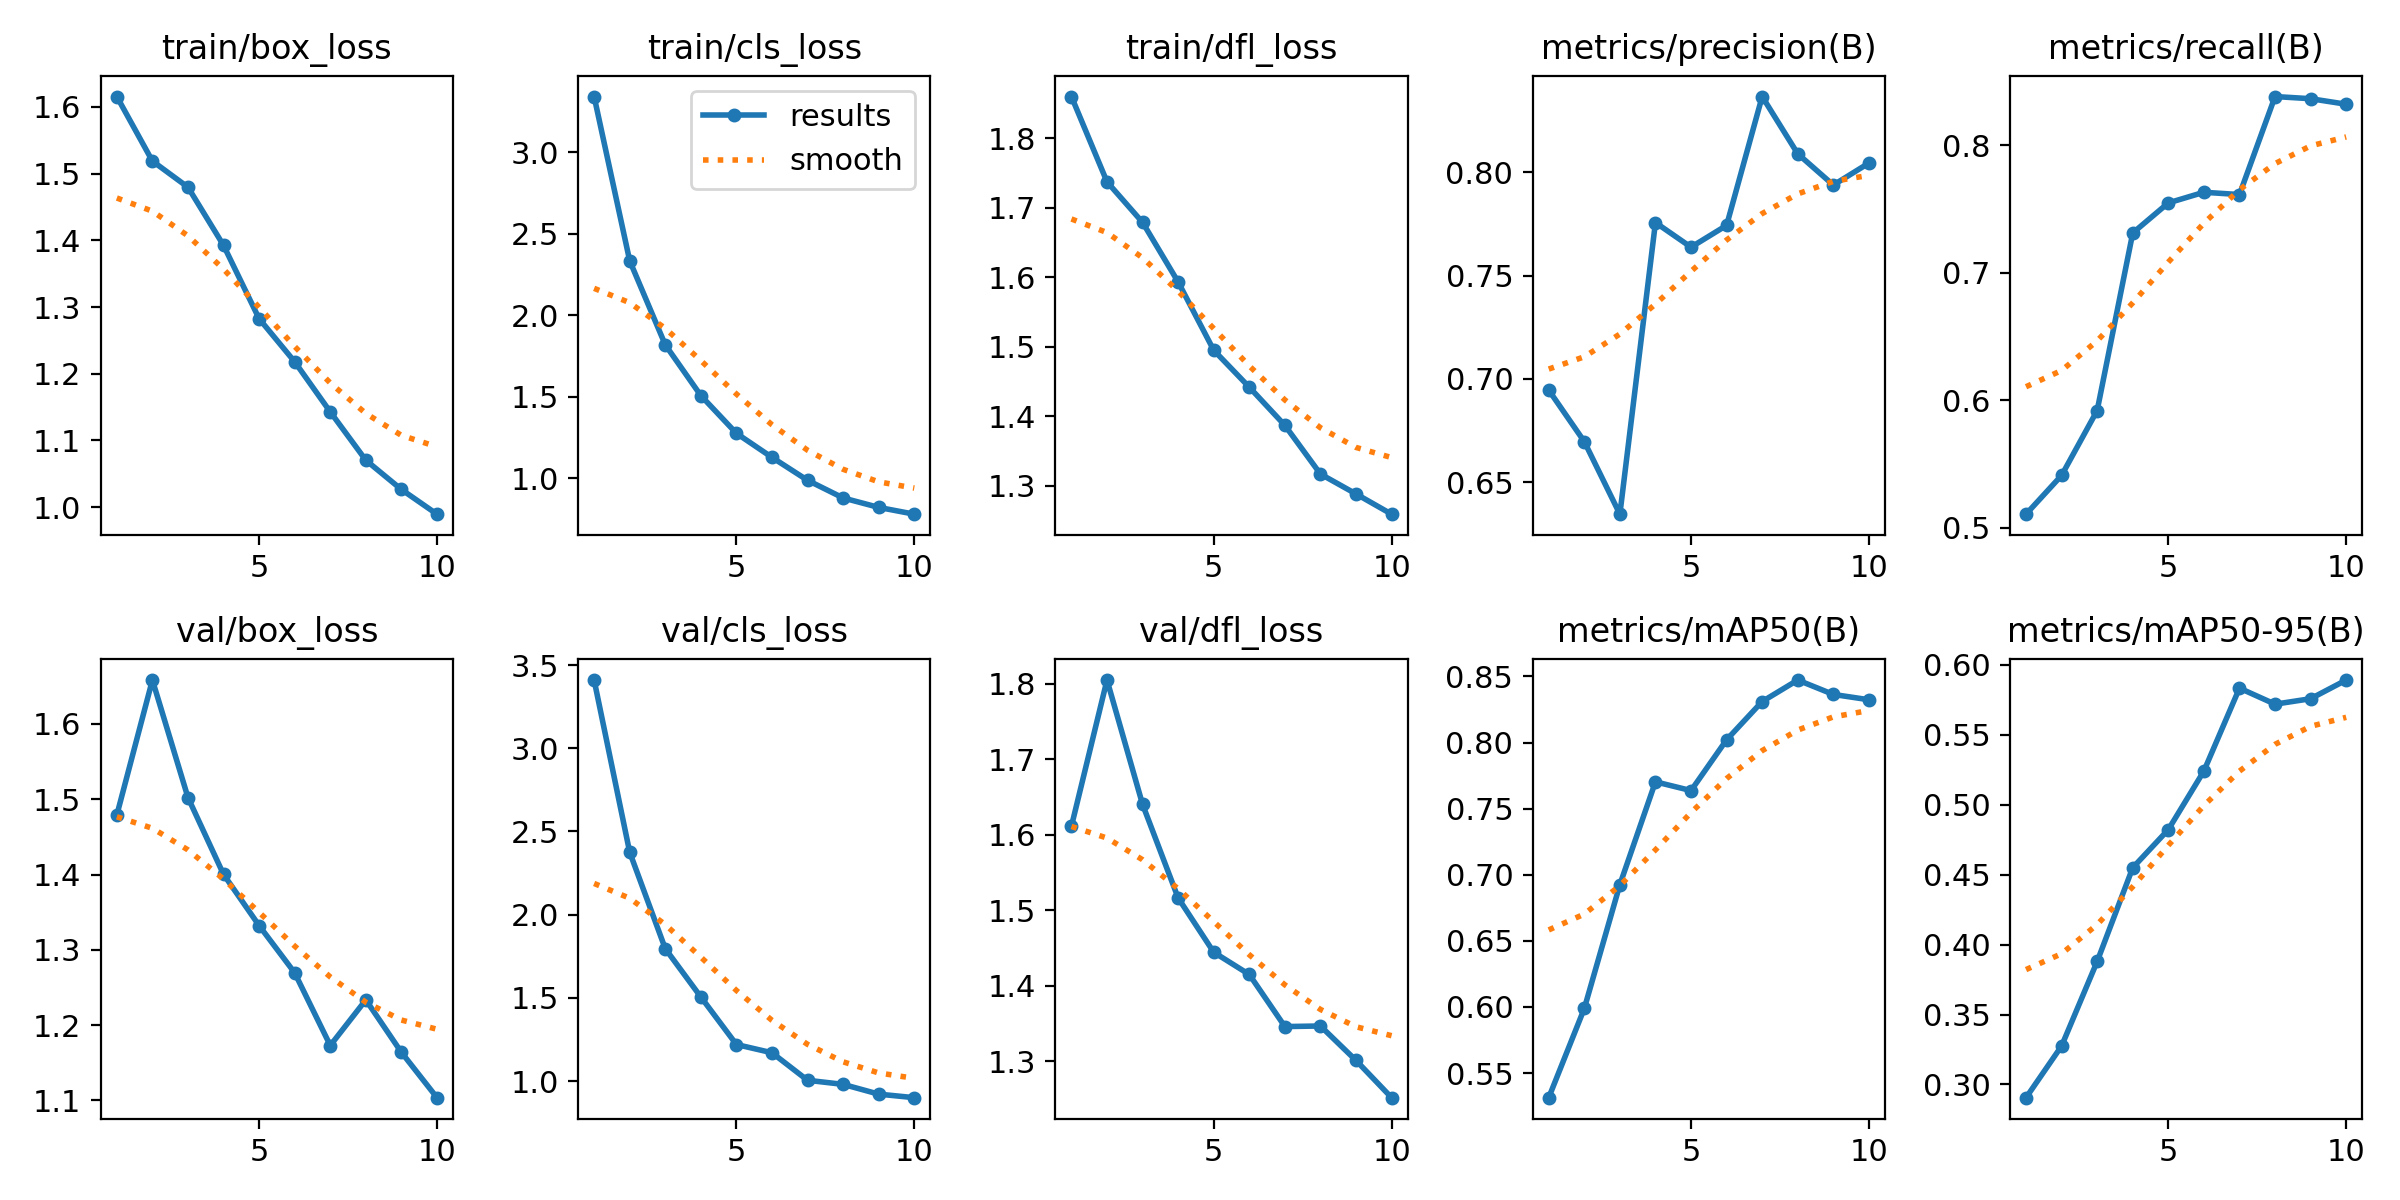

Source data for this figure (header and first rows):
epoch, time, train/box_loss, train/cls_loss, train/dfl_loss, metrics/precision(B), metrics/recall(B), metrics/mAP50(B), metrics/mAP50-95(B), val/box_loss, val/cls_loss, val/dfl_loss, lr/pg0, lr/pg1, lr/pg2
1, 654.4, 1.615, 3.341, 1.86, 0.6946, 0.5108, 0.5314, 0.2906, 1.479, 3.41, 1.611, 0.0003324, 0.0003324, 0.0003324
2, 1314, 1.519, 2.334, 1.737, 0.6696, 0.5412, 0.5989, 0.3275, 1.658, 2.375, 1.805, 0.0006495, 0.0006495, 0.0006495
3, 1973, 1.48, 1.818, 1.679, 0.6345, 0.592, 0.6925, 0.388, 1.502, 1.796, 1.64, 0.0009038, 0.0009038, 0.0009038
4, 2632, 1.392, 1.507, 1.593, 0.7757, 0.7311, 0.7703, 0.455, 1.4, 1.506, 1.516, 0.0007941, 0.0007941, 0.0007941
5, 3289, 1.282, 1.276, 1.495, 0.7638, 0.7547, 0.7637, 0.4822, 1.332, 1.22, 1.445, 0.0006549, 0.0006549, 0.0006549
6, 3951, 1.218, 1.128, 1.442, 0.7744, 0.763, 0.8021, 0.5241, 1.27, 1.17, 1.415, 0.0005005, 0.0005005, 0.0005005
7, 4612, 1.143, 0.9878, 1.387, 0.8368, 0.7612, 0.831, 0.5834, 1.173, 1.005, 1.346, 0.0003461, 0.0003461, 0.0003461
8, 5275, 1.07, 0.8795, 1.317, 0.8091, 0.838, 0.8473, 0.5719, 1.234, 0.9805, 1.347, 0.0002069, 0.0002069, 0.0002069
9, 5942, 1.026, 0.8216, 1.288, 0.7939, 0.8363, 0.8364, 0.5758, 1.164, 0.9218, 1.301, 9.6396e-05, 9.6396e-05, 9.6396e-05
10, 6608, 0.9894, 0.7801, 1.259, 0.8046, 0.8319, 0.8324, 0.5892, 1.104, 0.9006, 1.252, 2.54473e-05, 2.54473e-05, 2.54473e-05
